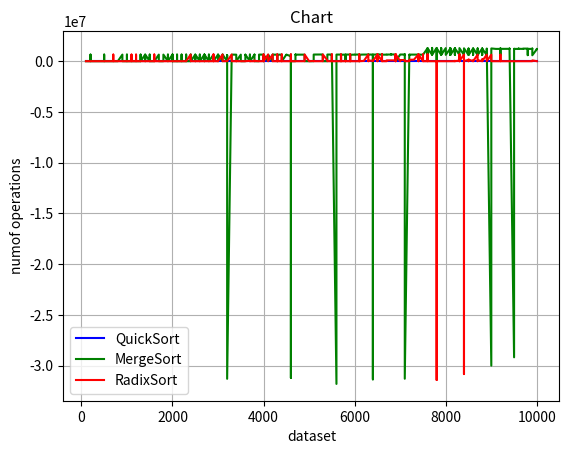

The script that saved this image:
import matplotlib.pyplot as plt

No = "100 100 100 100 100 200 200 200 200 200 300 300 300 300 300 400 400 400 400 400 500 500 500 500 500 600 600 600 600 600 700 700 700 700 700 800 800 800 800 800 900 900 900 900 900 1000 1000 1000 1000 1000 1100 1100 1100 1100 1100 1200 1200 1200 1200 1200 1300 1300 1300 1300 1300 1400 1400 1400 1400 1400 1500 1500 1500 1500 1500 1600 1600 1600 1600 1600 1700 1700 1700 1700 1700 1800 1800 1800 1800 1800 1900 1900 1900 1900 1900 2000 2000 2000 2000 2000 2100 2100 2100 2100 2100 2200 2200 2200 2200 2200 2300 2300 2300 2300 2300 2400 2400 2400 2400 2400 2500 2500 2500 2500 2500 2600 2600 2600 2600 2600 2700 2700 2700 2700 2700 2800 2800 2800 2800 2800 2900 2900 2900 2900 2900 3000 3000 3000 3000 3000 3100 3100 3100 3100 3100 3200 3200 3200 3200 3200 3300 3300 3300 3300 3300 3400 3400 3400 3400 3400 3500 3500 3500 3500 3500 3600 3600 3600 3600 3600 3700 3700 3700 3700 3700 3800 3800 3800 3800 3800 3900 3900 3900 3900 3900 4000 4000 4000 4000 4000 4100 4100 4100 4100 4100 4200 4200 4200 4200 4200 4300 4300 4300 4300 4300 4400 4400 4400 4400 4400 4500 4500 4500 4500 4500 4600 4600 4600 4600 4600 4700 4700 4700 4700 4700 4800 4800 4800 4800 4800 4900 4900 4900 4900 4900 5000 5000 5000 5000 5000 5100 5100 5100 5100 5100 5200 5200 5200 5200 5200 5300 5300 5300 5300 5300 5400 5400 5400 5400 5400 5500 5500 5500 5500 5500 5600 5600 5600 5600 5600 5700 5700 5700 5700 5700 5800 5800 5800 5800 5800 5900 5900 5900 5900 5900 6000 6000 6000 6000 6000 6100 6100 6100 6100 6100 6200 6200 6200 6200 6200 6300 6300 6300 6300 6300 6400 6400 6400 6400 6400 6500 6500 6500 6500 6500 6600 6600 6600 6600 6600 6700 6700 6700 6700 6700 6800 6800 6800 6800 6800 6900 6900 6900 6900 6900 7000 7000 7000 7000 7000 7100 7100 7100 7100 7100 7200 7200 7200 7200 7200 7300 7300 7300 7300 7300 7400 7400 7400 7400 7400 7500 7500 7500 7500 7500 7600 7600 7600 7600 7600 7700 7700 7700 7700 7700 7800 7800 7800 7800 7800 7900 7900 7900 7900 7900 8000 8000 8000 8000 8000 8100 8100 8100 8100 8100 8200 8200 8200 8200 8200 8300 8300 8300 8300 8300 8400 8400 8400 8400 8400 8500 8500 8500 8500 8500 8600 8600 8600 8600 8600 8700 8700 8700 8700 8700 8800 8800 8800 8800 8800 8900 8900 8900 8900 8900 9000 9000 9000 9000 9000 9100 9100 9100 9100 9100 9200 9200 9200 9200 9200 9300 9300 9300 9300 9300 9400 9400 9400 9400 9400 9500 9500 9500 9500 9500 9600 9600 9600 9600 9600 9700 9700 9700 9700 9700 9800 9800 9800 9800 9800 9900 9900 9900 9900 9900 10000 10000 10000 10000 10000 "
qC = "367 466 372 377 501 935 980 1154 1068 1043 1412 1419 1599 1751 1510 2240 2207 2397 3245 2341 3126 3068 4069 2558 2883 4399 3871 3474 3462 3266 4814 4546 4419 4684 5331 5761 5561 5021 5372 5696 5999 5732 7343 6621 7766 8386 6776 6907 6616 7955 7327 8222 8050 8670 8965 9923 10006 8333 8950 7853 9473 12874 10641 8664 9219 11028 11064 10655 11385 11627 10776 10062 10722 14193 11062 11628 12438 13397 11120 15529 13727 12994 14565 13191 12759 12879 13862 16952 14310 16754 16989 15588 14442 13486 13974 17408 15124 14778 15818 16700 20092 16297 17507 16539 16773 19697 17361 18951 18246 17074 21935 20135 16919 16916 20486 18759 20356 19532 21089 19012 20110 22015 22818 20315 20084 20967 22525 24485 18982 25500 24237 20944 20768 24447 27756 22643 26988 24192 22457 26886 24821 23226 25411 26798 24943 27383 28156 26272 24914 28218 32040 24178 25612 27507 31260 28254 29401 26833 28490 28622 28777 31006 26980 27162 30062 25651 28316 27586 29624 29106 34040 29555 30455 32234 27950 32537 31684 30959 33365 30793 31503 31281 28250 35865 36001 33415 37146 37908 39617 34137 35914 38102 38220 33774 37625 38696 31527 35898 34190 40483 35657 36205 35173 38383 37304 36637 36258 38667 48422 39403 40725 38289 37699 44923 40399 43048 38701 39864 35610 35745 44372 44345 40275 51811 44912 40961 43607 39304 41016 42669 42242 42903 38262 37409 39846 47079 56588 45303 41310 42728 43611 43436 41750 52864 40293 47057 46886 44309 51488 50825 52538 49644 47478 53342 46187 51088 48023 52501 48396 45189 48644 49299 47551 46156 50199 53441 51545 54086 50279 55375 51743 46801 50129 46666 51046 59361 50049 52076 48937 51448 51332 49555 50895 51606 57830 57145 61198 52236 51966 60013 59430 46550 63760 53496 56169 55378 55166 52901 53353 54267 61299 54961 62177 59263 55771 60074 58843 61387 57626 54407 64260 64379 56889 59806 53199 58734 68563 65163 78624 61529 70734 58082 64143 76745 58940 70037 62517 61045 64870 61705 66409 69269 68047 68044 68981 72085 70902 62958 71093 73580 68367 71281 66978 70157 67461 61161 73852 65988 75224 65400 75154 66835 68049 62631 75488 62304 73730 69898 70387 79479 74710 62867 69931 79530 72039 73288 70967 76350 74900 69534 74937 65129 77828 69280 77008 75672 76072 72399 74247 71805 82823 90085 76952 69273 83970 75935 77469 72350 80891 89009 75410 89198 75617 73739 87755 77933 75218 85403 78207 82624 84304 84106 74514 74061 77523 85455 78843 80286 84392 80890 88384 84089 87813 86390 83982 85676 84903 81732 80517 80704 89034 87397 84540 83637 88153 80714 96784 87760 87268 88183 90999 86465 88617 96900 91729 92150 82855 81339 92054 80062 94870 83145 84989 105726 94944 93077 101004 102827 82655 88565 90181 85062 105016 93469 95282 89978 91487 98879 101001 95679 90941 88250 107283 89243 87165 104008 90453 109047 109272 101821 92842 103388 96015 93852 87815 94714 102052 96601 117167 100888 99296 101312 96902 101177 91668 114860 92683 108760 91640 97778 90361 119349 96042 95680 96966 100522 100924 104252 93039 105989 "
qS = "195 190 191 200 197 433 432 418 424 436 697 711 696 685 704 949 971 956 910 942 1241 1245 1213 1249 1242 1507 1518 1505 1506 1509 1782 1775 1812 1792 1800 2071 2091 2069 2103 2104 2409 2399 2345 2335 2343 2625 2694 2703 2700 2700 3010 3001 2990 2989 2933 3281 3279 3340 3249 3372 3606 3508 3530 3652 3655 3915 3910 3939 3874 3903 4254 4300 4197 4141 4232 4554 4530 4484 4586 4496 4843 4859 4798 4908 4851 5235 5169 5139 5197 5088 5418 5522 5573 5615 5555 5715 5892 5903 5878 5812 6090 6190 6222 6146 6176 6418 6512 6408 6470 6504 6700 6691 6937 6852 6705 7193 7093 7221 7059 7231 7442 7400 7357 7523 7502 7839 7809 7774 7952 7711 8074 8245 8175 8236 7963 8585 8408 8491 8493 8443 8784 8902 8826 8754 8848 9075 9051 9209 9199 9031 9365 9564 9497 9416 9334 9828 9744 9907 9947 9836 10192 10191 10209 10252 10036 10711 10584 10603 10585 10510 10712 10899 10896 10898 10853 11074 11151 11228 11075 11278 11583 11535 11771 11547 11474 11940 11921 11769 11810 11810 12278 12075 12167 12284 12264 12614 12827 12626 12597 12508 13087 13001 13072 13006 12866 13372 13311 13274 13076 13245 13399 13637 13706 13563 13633 13880 14001 14023 14215 14174 14262 14241 14358 14038 14102 14829 14610 14837 14732 14731 14981 15076 15249 15193 15052 15396 15135 15219 15512 15366 15721 15821 15913 15635 15953 16053 15990 16257 16027 15933 16282 16422 16327 16400 16513 16695 16708 16862 16792 16967 17261 17149 17455 17355 17158 17353 17478 17443 17536 17229 17864 18071 17996 18190 17934 18148 18319 18302 18322 18110 18684 18715 18717 18671 18554 18978 18770 18990 19129 18773 19176 19750 19220 19384 19330 19838 19766 19937 19944 19759 19886 20129 19936 19938 20112 20248 20399 20465 20462 20576 20834 20779 20955 20790 21071 21235 21060 20977 20721 21073 21426 21766 21470 21033 21573 21479 21969 21842 21821 21897 22265 22143 22086 22170 22146 22311 22414 22714 22434 22477 23118 23096 23013 22802 23194 23574 23090 23414 23135 23248 23528 23644 23823 24086 23412 24346 23982 24101 24012 23907 24322 24621 24506 24114 24351 24733 24839 24736 24705 24915 25137 25614 24937 25324 25219 25380 25419 25689 25561 25547 25669 25413 26037 26118 25668 26406 26266 26471 25993 25729 26539 26287 26761 26822 26296 27047 27254 26659 27177 26874 27286 27101 27806 27831 27524 27654 27872 27842 27547 27748 28017 28208 27947 27977 28047 28348 28509 28529 28476 28569 29037 28578 29103 28989 28939 29442 28862 29166 29332 29023 29324 29755 29583 29216 29426 29892 30140 30207 29830 30310 30049 30706 30555 29796 29983 30525 30519 30244 30992 30660 31112 31300 30660 31317 31012 31452 31442 31338 31161 31486 32115 32073 31633 32130 32140 32106 32397 32056 32086 32040 32670 32509 32813 32744 33121 33144 32887 33062 32452 33005 33462 33386 33286 33375 33680 33218 34059 33550 33992 33619 34446 33472 34251 34343 34171 34801 34762 34296 34886 34422 "
qT = "376789 56698 39636 39543 75386 40587 18938 16861 17252 29746 39985 31433 40011 31357 25674 34210 46910 51922 61189 57115 76315 74499 72361 72853 67825 79381 87477 83172 91299 83504 97022 100129 100646 98722 97281 110368 109583 100699 82728 83539 94220 90807 97240 94465 101269 106787 105872 103810 103769 109835 115821 117598 117754 114850 117904 126706 120860 126867 131241 127724 134646 139609 195427 136608 134556 104487 105157 103355 101586 102280 113657 113809 111180 115646 111161 121686 122961 125428 120353 132662 129386 127113 127911 128664 127636 163681 136797 137552 135025 133620 143533 154726 145615 145809 143458 151043 152384 151988 215823 209220 235405 229536 232276 225811 219073 239170 227704 216347 245629 246256 232266 226776 235479 233257 227985 241683 273542 246779 238740 243082 191139 190361 193291 195617 191652 201111 198225 204126 201250 200791 208625 213287 207642 215760 209062 256195 229789 221949 217768 223285 226799 227408 228296 227079 226751 231124 235623 234045 232352 235262 246086 242472 245377 239382 242791 258344 250649 255367 254164 253728 260700 261029 259873 262901 258114 271564 270570 267876 310478 273900 285410 277474 285056 278340 273689 286731 281829 282159 284044 293397 293184 292418 295694 299902 290955 305204 319637 300101 305079 299149 311516 306529 309952 317986 317588 321060 323981 323197 324934 324300 331933 331607 334134 331760 326488 337513 336587 336953 348143 346135 341796 343592 354310 467906 341135 461731 364762 366815 373006 399453 369735 375608 359092 365040 368163 375495 370976 372425 373422 371582 379220 388018 385803 381795 377455 393890 395721 382159 395767 387095 405876 405546 403537 412686 423705 415076 412471 428430 414299 473482 434096 424351 420457 423614 426055 430141 444743 441203 436093 436877 445229 444630 446335 446780 445692 455795 528984 458075 459401 455798 459366 456220 628574 621965 490817 468817 463825 458367 590547 616445 658271 647453 699676 691051 753957 627364 662005 479105 479668 477946 479349 492764 493616 486049 483606 499270 493050 502319 509330 500477 518041 505762 505583 502277 504821 506673 512285 514883 544544 512645 535774 543196 522838 539570 537774 545438 533977 569117 579533 530197 573742 555628 546698 585265 541415 587886 676675 675094 761501 773905 774936 775413 597455 569163 561307 600971 577214 602818 589988 570825 608499 615595 581827 588701 622554 581865 621460 621917 583971 613765 642592 592875 601966 750922 612570 608025 599232 640454 742112 604637 610178 649816 617757 610882 614786 696557 627877 624666 622394 661866 787858 671514 625675 655834 707856 805175 635282 636335 638477 690473 684979 651580 660078 652018 653211 664976 660008 890425 662834 677079 668835 684854 676781 887695 664493 690586 688928 721578 703563 683725 678750 679744 689427 691430 681358 691556 697787 708332 752334 700681 725102 710558 706435 701345 707081 710470 717838 705814 997602 903792 755341 714684 749204 725334 724560 757074 741908 976162 931544 791113 755373 745012 743578 735685 742881 791173 749971 749480 736727 750804 756962 775934 757304 783262 928554 825025 823192 800204 765326 759653 793725 1088996 828313 842964 775612 784115 779993 800041 802147 831833 870180 889627 812797 803765 860539 861345 849275 818124 828718 808016 846912 846459 827628 995022 833013 841198 831132 835042 822288 828620 838191 839949 838609 843527 834749 892840 851367 865316 855157 876522 850121 936459 1160961 1086715 841674 953457 861311 928229 873732 948741 "
qM = "0 0 0 0 0 0 0 0 0 0 0 0 0 0 0 0 0 0 0 0 0 0 0 0 0 0 0 0 0 0 0 0 0 0 0 0 0 0 0 0 0 0 0 0 0 0 0 0 0 0 0 0 0 0 0 0 0 0 0 0 0 0 0 0 0 0 0 0 0 0 0 0 0 0 0 0 0 0 0 0 0 0 0 0 0 0 0 0 0 0 0 0 0 0 0 0 0 0 0 0 0 0 0 0 0 0 0 0 0 0 0 0 0 0 0 0 0 0 0 0 0 0 0 0 0 0 0 0 0 0 0 0 0 0 0 0 0 0 0 0 0 0 0 0 0 0 0 0 0 0 0 0 0 0 0 0 0 0 0 0 0 0 0 0 0 0 0 0 0 0 0 0 0 0 0 0 0 0 0 0 0 0 0 0 0 0 0 0 0 0 0 0 0 0 0 0 0 0 0 0 0 0 0 0 0 0 0 0 0 0 0 0 0 0 0 0 0 0 0 0 0 0 0 0 0 0 0 0 0 0 0 0 0 0 0 0 0 0 0 0 0 0 0 0 0 0 0 0 0 0 0 0 0 0 0 0 0 0 0 0 0 0 0 0 0 0 0 0 0 0 0 0 0 0 0 0 0 0 0 0 0 0 0 0 0 0 0 0 0 0 0 0 0 0 0 0 0 0 0 0 0 0 0 0 0 0 0 0 0 0 0 0 0 0 0 0 0 0 0 0 0 0 0 0 0 0 0 0 0 0 0 0 0 0 0 0 0 0 0 0 0 0 0 0 0 0 0 0 0 0 0 0 0 0 0 0 0 0 0 0 0 0 0 0 0 0 0 0 0 0 0 0 0 0 0 0 0 0 0 0 0 0 0 0 0 0 0 0 0 0 0 0 0 0 0 0 0 0 0 0 0 0 0 0 0 0 0 0 0 0 0 0 0 0 0 0 0 0 0 0 0 0 0 0 0 0 0 0 0 0 0 0 0 0 0 0 0 0 0 0 0 0 0 0 0 0 0 0 0 0 0 0 0 0 0 0 0 0 0 0 0 0 0 0 0 0 0 0 0 0 0 0 0 0 0 0 0 0 0 0 0 0 0 0 0 0 0 0 0 0 0 0 0 0 0 0 0 0 0 0 "
mC = "254 263 269 266 267 619 624 628 610 615 1015 1019 1015 1010 1010 1475 1439 1446 1437 1469 1914 1927 1897 1890 1920 2367 2317 2323 2319 2323 2796 2788 2802 2802 2800 3270 3294 3290 3274 3267 3751 3768 3808 3811 3786 4283 4357 4329 4293 4301 4733 4755 4744 4781 4762 5266 5208 5253 5222 5245 5751 5749 5770 5802 5787 6295 6272 6290 6319 6301 6894 6888 6885 6876 6867 7378 7386 7323 7376 7287 7914 7874 7923 7888 7916 8488 8391 8468 8509 8456 8980 9008 9016 8986 8985 9663 9636 9604 9589 9648 10142 10191 10185 10123 10207 10655 10654 10590 10663 10634 11168 11171 11254 11201 11178 11679 11685 11756 11731 11640 12212 12249 12285 12301 12298 12849 12940 12848 12837 12813 13336 13381 13403 13351 13372 14029 13966 13933 14061 13942 14572 14490 14612 14476 14607 15115 15168 15132 15116 15187 15862 15760 15797 15822 15850 16396 16365 16363 16354 16370 16936 16922 16830 16873 16857 17499 17432 17552 17371 17422 18159 18077 18077 18115 18034 18685 18734 18756 18725 18717 19353 19392 19296 19274 19254 19948 19898 19917 19974 19972 20549 20517 20654 20599 20652 21260 21295 21266 21266 21191 22055 21938 21959 21948 21963 22576 22364 22419 22368 22445 22912 22950 23028 22959 22961 23573 23578 23567 23543 23538 24005 24033 24184 24083 24166 24772 24782 24686 24706 24744 25217 25220 25150 25215 25157 25786 25804 25760 25862 25889 26447 26418 26458 26495 26425 27036 26978 27089 27031 27113 27756 27799 27751 27699 27751 28348 28274 28297 28301 28306 28863 28840 28868 28969 28928 29460 29480 29426 29421 29529 30167 30134 30161 30062 30144 30755 30815 30704 30705 30745 31398 31334 31404 31439 31414 31982 32093 32016 31967 31993 32674 32730 32709 32671 32795 33292 33421 33406 33389 33314 34118 34197 34110 34150 33999 34751 34658 34717 34719 34795 35206 35296 35196 35273 35250 35883 35936 35823 35938 35897 36379 36478 36519 36460 36547 37137 37063 37087 37209 37164 37642 37772 37773 37796 37743 38303 38458 38323 38321 38309 39011 38988 39056 39094 39145 39707 39674 39657 39657 39633 40364 40344 40516 40390 40353 41121 41045 41091 41037 41052 41687 41678 41656 41689 41631 42254 42282 42379 42238 42247 43004 42824 42991 43000 43112 43648 43577 43739 43730 43562 44450 44344 44519 44308 44492 45003 45077 45012 45144 45063 45760 45725 45800 45694 45777 46545 46549 46518 46432 46472 47259 47331 47249 47276 47352 48165 47982 48058 48045 48071 48498 48582 48659 48442 48552 49069 49127 49223 49051 49106 49684 49751 49786 49576 49698 50153 50258 50148 50127 50332 50820 50818 50804 50950 50853 51366 51477 51363 51419 51347 51922 51908 52029 51990 51951 52689 52604 52608 52533 52551 53371 53285 53305 53316 53316 54085 54048 54025 54085 53958 54629 54579 54572 54535 54603 55133 55222 55245 55158 55130 55877 55895 55784 55745 55747 56568 56469 56473 56471 56504 57039 57255 57142 57246 57095 57816 57789 57746 57736 57702 58432 58407 58475 58312 58483 59113 59065 59164 59101 59026 "
mS = "542 544 542 550 539 1283 1284 1279 1293 1294 2112 2101 2117 2109 2088 2955 2976 2969 2982 2965 3857 3857 3834 3851 3865 4796 4801 4793 4786 4775 5754 5744 5750 5754 5753 6719 6711 6736 6721 6734 7726 7686 7711 7708 7710 8666 8717 8666 8701 8698 9747 9707 9728 9757 9726 10781 10748 10801 10772 10780 11845 11805 11843 11867 11813 12925 12868 12901 12919 12917 14024 13985 13981 13965 13964 15053 15016 15055 15065 15011 16142 16143 16129 16100 16162 17168 17163 17213 17215 17185 18293 18348 18315 18275 18297 19417 19416 19443 19375 19455 20488 20543 20527 20508 20559 21637 21692 21675 21691 21654 22782 22872 22871 22824 22820 23974 23977 23998 24032 23981 25115 25126 25109 25113 25091 26315 26265 26211 26247 26259 27387 27544 27459 27409 27452 28570 28593 28530 28625 28576 29870 29735 29762 29733 29714 30882 30893 30881 30912 30942 32134 32115 32123 32115 32109 33223 33333 33243 33297 33259 34450 34491 34457 34449 34522 35635 35661 35631 35659 35644 36892 36914 36802 36818 36820 38071 37975 38078 38086 37979 39228 39233 39248 39217 39198 40422 40424 40411 40483 40467 41645 41612 41595 41670 41656 42810 42860 42894 42799 42825 44046 44059 43979 44053 44045 45291 45251 45255 45186 45288 46497 46515 46576 46523 46541 47786 47819 47761 47755 47726 48987 49035 49006 49051 48982 50176 50269 50173 50305 50234 51392 51479 51524 51512 51445 52681 52794 52749 52747 52674 53980 53963 53925 54034 53963 55242 55226 55197 55211 55208 56404 56520 56496 56510 56434 57759 57744 57774 57774 57669 58951 59051 59045 59049 59018 60282 60243 60300 60271 60167 61546 61575 61587 61467 61464 62728 62754 62703 62769 62845 64071 64020 64056 64036 64049 65220 65309 65345 65345 65275 66626 66492 66556 66500 66593 67764 67836 67854 67789 67902 69101 69111 69086 69104 69101 70380 70414 70406 70411 70425 71698 71626 71705 71657 71688 72916 72997 72948 72998 72921 74264 74272 74213 74190 74334 75450 75550 75541 75568 75595 76838 76772 76850 76832 76842 78022 78135 78222 78095 78143 79480 79358 79390 79375 79458 80653 80643 80727 80716 80665 81957 82039 82015 82077 82000 83256 83245 83297 83216 83263 84476 84620 84468 84499 84591 85871 85892 85887 85850 85897 87164 87056 87158 87164 87153 88412 88382 88440 88512 88411 89829 89798 89862 89727 89831 91034 91094 91051 91025 91143 92359 92368 92349 92400 92331 93653 93731 93681 93620 93681 94979 94982 94876 94912 94955 96385 96233 96233 96214 96276 97636 97557 97656 97576 97662 98977 98875 98969 98947 98979 100255 100237 100368 100224 100250 101658 101543 101609 101681 101568 102985 102903 102874 102986 102877 104210 104346 104241 104290 104206 105618 105677 105596 105732 105606 106911 106868 106930 106898 107036 108470 108357 108322 108402 108463 109710 109661 109628 109686 109542 111058 110986 110909 111023 110997 112404 112347 112319 112377 112378 113809 113715 113782 113706 113686 115010 115027 115003 115050 114943 116390 116409 116300 116465 116494 117768 117839 117831 117778 117760 119158 119092 119165 118996 119204 120362 120426 120504 120460 120447 "
mT = "383031 138214 128432 93880 75807 52888 37980 30045 30283 49300 81249 46964 75029 65897 44775 64125 91456 81717 104908 102547 132802 230037 115235 128224 131019 153291 242868 155705 158362 150530 173523 181093 199489 179262 175002 209897 201397 180919 222037 227292 237182 240066 242415 255728 238645 302142 268692 264514 270395 268056 300740 302285 301411 294904 723724 329196 298996 336320 204105 204977 216687 215907 217709 225051 215642 162551 164165 158067 163200 163317 177223 172883 176279 193980 167151 193285 189570 193772 197817 190636 204375 206882 200971 203224 200283 262223 218694 217621 250948 216086 229076 226426 223320 240654 224852 257248 240419 299604 339687 650275 387819 356894 348024 368192 329680 373952 368248 348881 367803 369211 383978 399820 397624 406657 402528 428480 419684 425671 430167 424593 299697 304868 311196 296587 305412 315171 318620 313579 313696 314387 327857 322536 330095 327447 364508 343969 353531 338854 339664 349792 356575 350751 348699 355371 350118 366743 366973 360870 361748 366286 373038 372970 381291 375227 378691 388871 402095 401155 392578 1802346 319823 403585 370229 322289 317555 334350 328064 332879 330077 326124 341491 338401 343284 346202 342147 349153 348453 350173 347088 358147 363000 363677 360715 360336 356533 380161 367475 371158 371586 369978 378100 386704 379139 381642 381928 388846 389769 394140 389105 392970 394896 396626 398672 403933 402370 411462 412687 411925 416901 415054 427131 426670 423884 555708 432404 444210 443696 436144 438798 446037 448229 451096 455933 455405 449601 466376 2461973 456384 458235 457445 470501 474625 490697 473945 476751 480986 485210 484793 479487 483044 487470 494591 492518 524213 500190 501002 506465 506282 492948 611405 508905 514976 514155 516300 515098 531166 528264 526942 533083 533697 543437 545024 561253 539724 536709 549816 567108 562792 563638 564744 571729 562437 795477 788171 687397 2255706 580132 565282 754331 830556 833998 789975 872005 900774 854139 794482 845534 585986 582474 579941 592630 593149 592474 590903 593372 606276 611406 655488 602266 602276 610124 610215 615214 614095 610094 625448 620314 621726 659533 620240 646690 643409 641272 640184 686730 659240 652250 2094752 650490 678800 679827 676283 665801 798767 770194 683227 911023 843316 965745 995891 1014273 987322 773291 681584 686068 744490 768031 756932 731483 694338 719637 740443 701245 716429 708393 713166 762973 740478 714011 807879 743921 723712 730981 939787 3030023 781723 731979 819504 751988 734681 747869 853351 770357 745551 789148 838878 768761 759261 755521 809332 803018 799775 770253 792316 832095 952041 783837 780315 817425 802479 827409 809561 789305 787446 790004 796524 826589 1121586 824050 806951 813145 820009 815624 1151670 812479 822728 825710 923710 824205 825370 835921 828584 857906 827943 850662 841687 840475 857179 868703 843362 857843 853362 864627 859523 867956 876835 868752 873187 1270169 1189387 896228 883999 883188 1018310 888389 914916 914688 1228893 1179468 973137 948594 985407 974248 913968 905450 982053 925072 924260 919415 947332 1021298 927157 961466 949009 944745 2251013 1017690 959707 964052 935033 949009 1129745 1142620 964756 954824 954122 952634 957433 981211 994505 1062616 1021751 968751 967496 985721 1090673 1086567 1044536 1056580 986000 1875499 1021297 993193 1266708 992698 1013168 1009853 1010660 1014097 1033862 1026579 1016213 1024142 1015271 1015484 1043521 1033599 1136038 1027876 1164550 1041629 1105918 1479418 1377598 1039447 1219579 1051443 1201365 1047900 1192521 "
mM = "0 0 0 0 0 0 0 650112 0 0 0 0 0 0 0 0 0 0 0 0 0 0 0 650112 0 0 0 0 0 0 0 0 0 0 0 0 0 0 0 0 650112 0 0 0 0 0 650112 0 0 0 0 0 0 0 0 0 0 0 0 0 0 650456 0 0 0 650136 0 0 0 650136 0 0 0 650136 0 0 0 0 0 0 650136 0 0 650136 0 0 650144 0 0 650160 0 0 650248 0 0 650136 0 0 650192 0 0 0 0 650136 0 0 650136 0 650136 0 0 650272 0 650144 0 0 0 0 650136 0 650144 0 650136 0 650136 0 650176 0 650144 0 650136 0 650472 0 650136 0 650136 0 650480 0 655928 0 0 650136 0 650504 0 650504 0 656128 0 0 650144 0 650136 0 0 595520 0 -31297408 0 0 643176 0 646472 643176 0 643176 0 0 646672 0 0 643184 0 0 643224 0 0 643200 0 650568 644096 0 0 643232 0 650768 643200 0 0 643232 643176 0 650968 645168 0 0 643200 643176 0 0 0 643176 643424 0 0 0 643432 643184 643200 0 0 0 643176 647568 645368 0 0 0 652168 643240 644296 643176 644296 498592 -31206712 644888 0 0 0 654280 645176 645032 644920 644888 645184 645184 644888 645480 645192 645184 0 0 0 0 0 0 0 0 0 655080 655080 655080 655080 655280 655280 655280 655280 655280 660800 655480 0 0 0 0 655680 655680 655680 655680 655880 0 0 0 609584 -31801792 640888 640888 640888 652080 652280 0 0 640904 640888 640896 640888 643784 0 652480 652680 0 640896 640888 640888 641072 652880 652880 652880 652880 653080 0 643936 640896 640888 653280 653280 653280 653280 653280 653480 640896 640888 641080 653480 653680 653680 -31351512 649688 643296 662808 643296 646544 643696 675824 643344 643296 643312 656488 643296 643296 643296 656688 656688 656688 656888 677320 663704 663704 663704 664008 657088 643296 643296 0 643296 643296 657288 657288 657288 657488 678824 664608 664608 -31291136 634272 655880 634272 634272 648664 648864 648864 648864 648864 648864 649064 636112 637968 656480 649064 638016 641768 638016 641768 638016 1276192 634272 672296 641864 1283760 634328 1283944 634328 1307080 634744 1307624 634272 111408 624176 1271648 624120 1271976 624120 1287792 624120 1289256 624144 1264232 624144 624128 1248296 626144 1288768 624128 624128 1248360 624368 1289320 624368 1264656 626192 1266904 624152 624376 1289792 626216 624640 816888 614296 1270616 614360 1245848 614304 1245848 614304 1246048 1229120 614296 614304 1271616 614296 614304 1254968 1228648 614320 1246184 1228656 614312 1246184 1229144 614296 614848 614424 614296 1246384 -29999224 605456 605664 614384 1255840 1211344 1211128 1210832 1210816 1210784 1210920 605400 605392 1256808 1213096 1210992 1210784 1212080 1213104 1213104 1217824 1224872 1220176 1243688 1220176 -29180120 1219664 1210208 595584 1210144 1210344 1239768 1220552 1220552 1220552 1210544 1220264 1239680 1239680 1239680 1240176 595576 1210744 1210744 1210744 1211096 1240832 1221016 1136624 581728 1183448 1213632 1193616 1193616 1193616 "
iC = "2581 2511 2738 2414 2341 9886 9724 9213 10305 10000 22668 22581 23035 23613 22063 39614 39849 39651 38802 39936 61047 63598 64024 63994 59687 90519 91195 90496 91845 90077 116333 118682 121381 121795 127180 158252 157412 161705 153367 158879 199327 208625 202880 200437 196520 256341 252996 252028 247943 248530 313487 295471 293986 296679 285785 353381 354446 359727 346242 373318 434238 424165 412623 419660 420498 494123 481881 498263 487446 483546 564832 561566 553096 544517 564031 630506 627232 652934 641596 652975 717849 734988 705425 724180 720986 794286 815959 786003 818354 808892 892665 899312 911060 924988 905229 994022 991518 1016149 986414 987013 1102424 1119655 1129087 1119063 1104504 1218832 1214567 1179966 1207884 1206384 1328297 1357022 1322966 1302255 1309977 1452869 1444528 1451138 1407957 1431489 1551462 1547904 1567885 1521919 1572360 1690944 1731836 1688584 1708694 1694945 1830294 1821075 1829325 1836240 1830789 1999168 1972027 1970966 1995811 1915432 2086080 2038001 2156694 2115289 2137741 2242397 2201044 2235970 2217100 2249885 2438965 2417493 2370977 2387504 2388713 2585900 2488204 2566680 2551858 2570549 2692159 2727442 2763065 2720843 2742132 2918873 2897427 2888070 2924356 2889234 3002956 3080576 3070205 3077421 3085026 3145866 3226816 3292237 3243510 3244403 3463272 3398815 3491882 3416970 3410952 3587392 3558780 3633574 3680737 3558583 3856764 3840612 3785392 3756627 3783362 4058786 3995525 4042885 3954098 4019593 4227903 4257222 4271087 4179468 4259291 4472884 4333067 4463956 4441982 4415586 4617985 4655637 4671846 4602218 4579386 4869252 4756275 4864141 4813388 4799444 5184247 5099781 4980192 5093259 5129446 5250775 5260678 5340590 5249114 5374460 5562581 5607790 5607838 5515919 5482476 5850710 5707247 5826656 5783557 5676204 6152853 5819312 5999592 6047588 6007797 6271011 6125144 6256442 6272752 6272968 6546328 6497487 6499652 6497465 6517642 6807033 6720614 6813147 6809543 6752209 7142166 6962866 7019736 6994061 6968420 7281389 7209769 7334951 7275159 7302953 7514823 7570170 7607606 7561037 7694071 7898904 7885909 8015920 7889333 7828405 8125228 8155545 8066451 8132181 8122140 8392575 8384511 8387533 8437536 8298328 8791487 8775406 8638431 8661750 8849825 8981340 8942819 9098009 8972222 9127782 9282166 9255637 9267607 9427224 9405143 9584607 9574457 9681774 9743567 9506258 9876725 9984466 9999524 9868450 9889825 10248010 10232867 10128503 10255219 10257336 10517733 10636949 10626462 10489535 10476307 10967533 10803789 10880854 10962027 11015331 11382863 11169128 11107816 11219441 11141072 11524692 11730802 11438801 11629569 11566359 11971352 11724960 12010149 11839219 12027015 12386913 12071001 12051615 12419976 12297496 12594657 12488732 12512444 12610490 12414876 13056739 13000375 13047394 12828788 12924716 13240046 13396622 13511332 13175768 13450172 13585775 13634444 13709602 13658375 13540004 14091743 14173689 13996352 14044846 14149501 14355065 14537127 14363101 14508571 14413336 15110366 14698528 14717804 14694526 14722106 15159229 15228762 15103638 15104677 15202674 15702084 15257087 15625069 15616150 15611137 16016035 15909684 15948011 16032106 15848203 16532289 16432764 16625381 16482073 16560164 16825091 16766181 16532354 16743969 16944688 17157441 17233424 16887717 17155930 17183707 17735489 17591634 17663078 17768308 17759144 18146101 17638290 18162262 18016444 18067902 18347841 18652709 18512976 18623017 18703912 18907884 18748037 19202262 18827529 18996742 19263008 19337408 19375501 19472872 19491671 19711283 19835367 19928695 19942466 19871345 20339133 20232091 20330723 20147717 20412226 20903259 20655702 20949990 20669865 20761382 21420316 21023686 21435209 20994414 21358163 21709751 21610487 21809936 21613002 21631560 21927806 22169902 22137331 22011448 21928524 22541535 22530397 22900904 22567559 22483519 23029274 22966848 22973838 23098960 23028479 23379107 23346957 23306902 23788810 23689738 23955881 23840380 24171110 23983288 23801971 24353605 24965589 24593334 24278246 24508978 24989088 25001810 25040335 24896052 24883399 "
iS = "2581 2511 2738 2414 2341 9886 9724 9213 10305 10000 22668 22581 23035 23613 22063 39614 39849 39651 38802 39936 61047 63598 64024 63994 59687 90519 91195 90496 91845 90077 116333 118682 121381 121795 127180 158252 157412 161705 153367 158879 199327 208625 202880 200437 196520 256341 252996 252028 247943 248530 313487 295471 293986 296679 285785 353381 354446 359727 346242 373318 434238 424165 412623 419660 420498 494123 481881 498263 487446 483546 564832 561566 553096 544517 564031 630506 627232 652934 641596 652975 717849 734988 705425 724180 720986 794286 815959 786003 818354 808892 892665 899312 911060 924988 905229 994022 991518 1016149 986414 987013 1102424 1119655 1129087 1119063 1104504 1218832 1214567 1179966 1207884 1206384 1328297 1357022 1322966 1302255 1309977 1452869 1444528 1451138 1407957 1431489 1551462 1547904 1567885 1521919 1572360 1690944 1731836 1688584 1708694 1694945 1830294 1821075 1829325 1836240 1830789 1999168 1972027 1970966 1995811 1915432 2086080 2038001 2156694 2115289 2137741 2242397 2201044 2235970 2217100 2249885 2438965 2417493 2370977 2387504 2388713 2585900 2488204 2566680 2551858 2570549 2692159 2727442 2763065 2720843 2742132 2918873 2897427 2888070 2924356 2889234 3002956 3080576 3070205 3077421 3085026 3145866 3226816 3292237 3243510 3244403 3463272 3398815 3491882 3416970 3410952 3587392 3558780 3633574 3680737 3558583 3856764 3840612 3785392 3756627 3783362 4058786 3995525 4042885 3954098 4019593 4227903 4257222 4271087 4179468 4259291 4472884 4333067 4463956 4441982 4415586 4617985 4655637 4671846 4602218 4579386 4869252 4756275 4864141 4813388 4799444 5184247 5099781 4980192 5093259 5129446 5250775 5260678 5340590 5249114 5374460 5562581 5607790 5607838 5515919 5482476 5850710 5707247 5826656 5783557 5676204 6152853 5819312 5999592 6047588 6007797 6271011 6125144 6256442 6272752 6272968 6546328 6497487 6499652 6497465 6517642 6807033 6720614 6813147 6809543 6752209 7142166 6962866 7019736 6994061 6968420 7281389 7209769 7334951 7275159 7302953 7514823 7570170 7607606 7561037 7694071 7898904 7885909 8015920 7889333 7828405 8125228 8155545 8066451 8132181 8122140 8392575 8384511 8387533 8437536 8298328 8791487 8775406 8638431 8661750 8849825 8981340 8942819 9098009 8972222 9127782 9282166 9255637 9267607 9427224 9405143 9584607 9574457 9681774 9743567 9506258 9876725 9984466 9999524 9868450 9889825 10248010 10232867 10128503 10255219 10257336 10517733 10636949 10626462 10489535 10476307 10967533 10803789 10880854 10962027 11015331 11382863 11169128 11107816 11219441 11141072 11524692 11730802 11438801 11629569 11566359 11971352 11724960 12010149 11839219 12027015 12386913 12071001 12051615 12419976 12297496 12594657 12488732 12512444 12610490 12414876 13056739 13000375 13047394 12828788 12924716 13240046 13396622 13511332 13175768 13450172 13585775 13634444 13709602 13658375 13540004 14091743 14173689 13996352 14044846 14149501 14355065 14537127 14363101 14508571 14413336 15110366 14698528 14717804 14694526 14722106 15159229 15228762 15103638 15104677 15202674 15702084 15257087 15625069 15616150 15611137 16016035 15909684 15948011 16032106 15848203 16532289 16432764 16625381 16482073 16560164 16825091 16766181 16532354 16743969 16944688 17157441 17233424 16887717 17155930 17183707 17735489 17591634 17663078 17768308 17759144 18146101 17638290 18162262 18016444 18067902 18347841 18652709 18512976 18623017 18703912 18907884 18748037 19202262 18827529 18996742 19263008 19337408 19375501 19472872 19491671 19711283 19835367 19928695 19942466 19871345 20339133 20232091 20330723 20147717 20412226 20903259 20655702 20949990 20669865 20761382 21420316 21023686 21435209 20994414 21358163 21709751 21610487 21809936 21613002 21631560 21927806 22169902 22137331 22011448 21928524 22541535 22530397 22900904 22567559 22483519 23029274 22966848 22973838 23098960 23028479 23379107 23346957 23306902 23788810 23689738 23955881 23840380 24171110 23983288 23801971 24353605 24965589 24593334 24278246 24508978 24989088 25001810 25040335 24896052 24883399 "
iT = "537066 149970 171017 132180 121518 542987 524621 320927 359884 404107 153429 117010 152502 127134 92698 162829 173695 202933 303532 208714 283295 269558 160848 267804 253508 311175 358173 318252 317152 324012 366121 364201 377675 388404 390580 568295 467678 441336 503805 462308 550766 560973 509985 491257 496280 621803 609298 616206 634542 577517 749049 938019 731276 719985 679925 851384 822390 877950 792924 897281 1026020 1018827 1016063 954711 987720 1115787 673343 701795 681387 674693 837954 799242 773776 762718 794306 890052 896061 928646 940012 919697 1016468 1027222 997696 1016344 1010637 1142723 1141166 1123249 1153724 1141259 1264057 1264064 1280812 1292095 1263802 1415341 1398816 1538711 2021407 2180780 2281160 2372674 2444402 2401936 2264641 2686716 2607450 2446971 2421803 2607690 2710193 3079648 2997692 2953191 2972108 3647377 3286425 3259390 3170706 3251359 2938272 2155650 2183066 2124267 2205469 2354813 2426234 2354297 2382429 2368822 2552367 2535785 2547202 2582247 3396398 2873782 2948855 2815298 2784164 2675046 2908587 2847168 3005661 2947186 2979023 3124464 3066108 3116348 3088654 3142658 3396720 3372922 3303388 3349074 3328551 3603676 3526087 3577252 3550634 3588226 3755370 3804149 3848334 3795112 3818181 4063100 4033778 4032654 4070209 4026720 4213934 4287205 4349655 4371543 4296676 4389673 4503709 4581873 4516665 4549877 4838548 4736062 4862315 4753647 4756900 4997754 5058944 5068816 5234433 4955695 5387492 5346993 5267997 5276059 5413562 5669193 5569526 5627123 5506679 5680360 5885020 5923066 5994027 5820964 5933809 6241036 6029626 6214707 6202828 6168189 6478086 6484202 6548189 6466540 6453440 6812228 6677182 6819155 6792890 6777546 8868753 7161486 7149492 7161410 7181727 7321453 7339207 7441399 7348005 7657663 7852073 7826407 7922537 7879038 7727709 8141917 8036235 8184153 8084701 7936965 8717040 8147690 8383057 8591089 8612583 9056320 8768992 8942714 9196709 8944381 9464458 9337800 9315042 9421123 9357429 9750616 9723164 9822120 9818693 9662651 10231356 9936339 10098334 10023062 10036179 10435375 11236387 11042128 10406194 10522730 10820099 10883978 15133831 16131035 15126614 12432380 11149393 11319297 13471089 16325255 15938347 17402212 15890120 9953443 10175788 9138698 8901224 8587808 6728182 6137913 6288244 6389422 6175401 6649507 6333302 6455371 6630467 6679446 6421766 6690855 6828742 6597769 6786289 6710260 6736179 6822580 6847713 6884712 7155858 7103317 7471195 7604321 7239002 7618346 7553287 7603029 7723502 7859042 7499761 9540760 7947065 7773406 8198847 8879099 7992281 9636120 9341132 8554993 11704970 12260368 12591379 12704951 11218725 8347847 8576710 8492051 8830687 8693514 8395577 8779487 9182404 8863210 8864315 9031703 8718771 9144023 10384599 8705648 9538340 9345110 9203266 9267436 9758667 10197241 9431203 9861318 10082780 10203502 9242887 9567803 10602483 9996230 9865210 10181461 10615380 10361860 10318937 10372426 10628441 10625172 10499693 10461916 11109197 10852653 10514325 10493282 11269050 10721418 12255169 12221189 13458288 10811087 11078981 10480863 10488268 11142018 10988529 13326692 13469197 10872974 11566950 12366448 11995971 13885930 14906246 13533412 11671711 11546777 12000262 11581272 11795788 11728198 11811784 11709883 11763355 12074116 12391536 12354598 12383689 13870921 12335958 12627670 12010236 12293257 12355372 12864568 12506338 12647950 18846646 19956698 17210801 13093079 12989093 14753349 13916990 15819139 14633614 18179803 19679147 15656442 14332986 14392245 14702307 14501717 14412057 14410477 14530782 14885109 14669968 14896157 14747494 14842434 14896910 15247137 15202051 15427147 15339762 15884312 16660680 15782672 16421162 15188150 16986142 18421099 15939962 16445675 16051533 15948752 15459041 16149658 16152034 16033521 16420627 16605274 16589446 16309966 16723643 17328832 16701593 16600041 31579955 31718218 31909142 31747463 32837436 32795996 32261915 32287732 33436607 32109282 32595260 32558192 32667602 33210360 33104624 33743741 33333981 34937783 37535762 36931950 37364120 38655370 40376872 48901702 38474043 38960326 38504209 39190413 37707888 40810468 "
iM = "0 0 0 0 0 0 0 0 0 0 0 0 0 0 0 0 0 0 0 0 0 0 0 0 0 0 0 0 0 0 0 0 0 0 0 0 0 0 0 0 0 0 0 0 0 0 0 0 0 0 0 0 0 0 0 0 0 0 0 0 0 0 0 0 0 0 0 0 0 0 0 0 0 0 0 0 0 0 0 0 0 0 0 0 0 0 0 0 0 0 0 0 0 0 0 0 0 0 0 0 0 0 0 0 0 0 0 0 0 0 0 0 0 0 0 0 0 0 0 0 0 0 0 0 0 0 0 0 0 0 0 0 0 0 0 0 0 0 0 0 0 0 0 0 0 0 0 0 0 0 0 0 0 0 0 0 0 0 0 0 0 0 0 0 0 0 0 0 0 0 0 0 0 0 0 0 0 0 0 0 0 0 0 0 0 0 0 0 0 0 0 0 0 0 0 0 0 0 0 0 0 0 0 0 0 0 0 0 0 0 0 0 0 643152 0 0 0 0 0 0 0 0 0 0 0 0 0 0 0 0 0 0 0 0 0 0 0 0 0 0 0 0 0 0 0 0 0 0 0 0 0 0 0 0 0 0 0 0 0 0 0 0 0 0 0 0 0 0 0 0 0 0 0 0 0 0 0 0 0 0 0 0 0 0 0 0 0 0 0 0 0 0 0 0 0 0 0 0 0 0 0 0 0 0 0 0 0 0 0 0 0 0 0 0 0 0 0 0 0 0 0 0 0 0 0 0 0 0 0 0 0 0 0 0 0 0 0 0 0 0 0 0 0 0 0 0 0 0 0 0 0 0 0 0 0 0 0 0 0 0 0 0 0 0 0 0 0 0 0 0 0 0 0 0 0 0 0 0 0 0 0 0 0 0 0 0 0 0 0 0 0 0 0 0 0 0 0 0 0 0 0 0 0 0 0 0 0 0 0 0 0 0 0 0 0 0 0 0 0 0 0 0 0 0 0 0 0 0 0 0 0 0 0 0 0 0 0 0 0 0 0 0 0 0 0 0 0 0 0 0 0 0 0 0 0 0 0 0 0 0 0 0 0 0 0 0 0 0 0 0 0 0 0 0 0 0 0 0 0 0 0 0 0 0 0 0 0 0 0 0 0 0 0 0 0 0 0 0 0 0 "
rC = "0 0 0 0 0 0 0 0 0 0 0 0 0 0 0 0 0 0 0 0 0 0 0 0 0 0 0 0 0 0 0 0 0 0 0 0 0 0 0 0 0 0 0 0 0 0 0 0 0 0 0 0 0 0 0 0 0 0 0 0 0 0 0 0 0 0 0 0 0 0 0 0 0 0 0 0 0 0 0 0 0 0 0 0 0 0 0 0 0 0 0 0 0 0 0 0 0 0 0 0 0 0 0 0 0 0 0 0 0 0 0 0 0 0 0 0 0 0 0 0 0 0 0 0 0 0 0 0 0 0 0 0 0 0 0 0 0 0 0 0 0 0 0 0 0 0 0 0 0 0 0 0 0 0 0 0 0 0 0 0 0 0 0 0 0 0 0 0 0 0 0 0 0 0 0 0 0 0 0 0 0 0 0 0 0 0 0 0 0 0 0 0 0 0 0 0 0 0 0 0 0 0 0 0 0 0 0 0 0 0 0 0 0 0 0 0 0 0 0 0 0 0 0 0 0 0 0 0 0 0 0 0 0 0 0 0 0 0 0 0 0 0 0 0 0 0 0 0 0 0 0 0 0 0 0 0 0 0 0 0 0 0 0 0 0 0 0 0 0 0 0 0 0 0 0 0 0 0 0 0 0 0 0 0 0 0 0 0 0 0 0 0 0 0 0 0 0 0 0 0 0 0 0 0 0 0 0 0 0 0 0 0 0 0 0 0 0 0 0 0 0 0 0 0 0 0 0 0 0 0 0 0 0 0 0 0 0 0 0 0 0 0 0 0 0 0 0 0 0 0 0 0 0 0 0 0 0 0 0 0 0 0 0 0 0 0 0 0 0 0 0 0 0 0 0 0 0 0 0 0 0 0 0 0 0 0 0 0 0 0 0 0 0 0 0 0 0 0 0 0 0 0 0 0 0 0 0 0 0 0 0 0 0 0 0 0 0 0 0 0 0 0 0 0 0 0 0 0 0 0 0 0 0 0 0 0 0 0 0 0 0 0 0 0 0 0 0 0 0 0 0 0 0 0 0 0 0 0 0 0 0 0 0 0 0 0 0 0 0 0 0 0 0 0 0 0 0 0 0 0 0 0 0 0 0 0 0 0 0 0 0 0 0 0 0 0 0 0 0 0 "
rS = "400 400 400 400 400 800 800 800 800 800 1200 1200 1200 1200 1200 1600 1600 1600 1600 1600 2000 2000 2000 2000 2000 2400 2400 2400 2400 2400 2800 2800 2800 2800 2800 3200 3200 3200 3200 3200 3600 3600 3600 3600 3600 4000 4000 4000 4000 4000 4400 4400 4400 4400 4400 4800 4800 4800 4800 4800 5200 5200 5200 5200 5200 5600 5600 5600 5600 5600 6000 6000 6000 6000 6000 6400 6400 6400 6400 6400 6800 6800 6800 6800 6800 7200 7200 7200 7200 7200 7600 7600 7600 7600 7600 8000 8000 8000 8000 8000 8400 8400 8400 8400 8400 8800 8800 8800 8800 8800 9200 9200 9200 9200 9200 9600 9600 9600 9600 9600 12500 12500 12500 12500 12500 13000 13000 13000 13000 13000 13500 13500 13500 13500 13500 14000 14000 14000 14000 14000 14500 14500 14500 14500 14500 12000 12000 12000 12000 12000 12400 12400 12400 12400 12400 12800 12800 12800 12800 12800 13200 13200 13200 13200 13200 13600 13600 13600 13600 13600 14000 14000 14000 14000 14000 14400 14400 14400 14400 14400 14800 14800 14800 14800 14800 15200 15200 15200 15200 15200 15600 15600 15600 15600 15600 16000 16000 16000 16000 16000 20500 20500 20500 20500 20500 21000 21000 21000 21000 21000 21500 21500 21500 21500 21500 22000 22000 22000 22000 22000 22500 22500 22500 22500 22500 23000 23000 23000 23000 23000 23500 23500 23500 23500 23500 24000 24000 24000 24000 24000 24500 24500 24500 24500 24500 25000 25000 25000 25000 25000 25500 25500 25500 25500 25500 26000 26000 26000 26000 26000 26500 26500 26500 26500 26500 27000 27000 27000 27000 27000 27500 27500 27500 27500 27500 28000 28000 28000 28000 28000 28500 28500 28500 28500 28500 29000 29000 29000 29000 29000 29500 29500 29500 29500 29500 30000 30000 30000 30000 30000 30500 30500 30500 30500 30500 31000 31000 31000 31000 31000 31500 31500 31500 31500 31500 32000 32000 32000 32000 32000 32500 32500 32500 32500 32500 33000 33000 33000 33000 33000 33500 33500 33500 33500 33500 34000 34000 34000 34000 34000 34500 34500 34500 34500 34500 35000 35000 35000 35000 35000 35500 35500 35500 35500 35500 36000 36000 36000 36000 36000 36500 36500 36500 36500 36500 37000 37000 37000 37000 37000 37500 37500 37500 37500 37500 38000 38000 38000 38000 38000 38500 38500 38500 38500 38500 39000 39000 39000 39000 39000 39500 39500 39500 39500 39500 40000 40000 40000 40000 40000 40500 40500 40500 40500 40500 41000 41000 41000 41000 41000 41500 41500 41500 41500 41500 42000 42000 42000 42000 42000 42500 42500 42500 42500 42500 43000 43000 43000 43000 43000 43500 43500 43500 43500 43500 44000 44000 44000 44000 44000 44500 44500 44500 44500 44500 45000 45000 45000 45000 45000 45500 45500 45500 45500 45500 46000 46000 46000 46000 46000 46500 46500 46500 46500 46500 47000 47000 47000 47000 47000 47500 47500 47500 47500 47500 48000 48000 48000 48000 48000 48500 48500 48500 48500 48500 49000 49000 49000 49000 49000 49500 49500 49500 49500 49500 50000 50000 50000 50000 50000 "
rT = "637373 79603 81435 74474 75570 143651 88243 86987 85676 126235 134852 176713 182474 136246 127107 409118 189537 262046 265766 261786 342316 556200 286598 292456 290924 2644440 118412 119804 121802 122922 132567 577514 133093 136049 134705 168671 153698 153276 169931 160427 173669 184297 177813 163750 164643 189250 203701 184352 198190 186619 606408 204201 197439 203167 200548 269896 244886 311259 275716 291207 345649 360676 296019 175201 162432 107870 103697 104903 103964 103338 122314 117483 112304 111826 117472 123575 141801 122468 124575 122479 129087 138025 133114 164923 136178 174091 141559 137819 136759 136349 147670 143028 143918 151885 152160 153791 160824 161377 234257 234000 274846 242102 250186 238693 271438 266526 265456 255204 269899 262192 310182 309841 308111 308924 306884 327328 328876 325006 321297 322230 230986 227173 227959 232335 229099 241269 239530 236869 240592 237499 251460 250667 247713 255148 288352 320555 288040 260825 255365 259203 271330 277255 268440 265966 268798 220895 224199 222860 224582 223920 229109 227959 228673 224505 230290 234939 241163 236008 235011 223913 231773 244468 229332 228623 226940 236406 237661 235068 321716 243079 244337 242827 245730 254182 247190 243762 247271 245917 245979 247846 253809 256566 251242 254072 252992 306416 269300 261199 264164 259015 270226 269459 267444 275903 278768 289962 276720 279919 280688 277394 348740 348026 347899 361521 352353 396881 356338 356536 359239 373462 365046 367292 379808 396037 383203 378922 379938 383583 378023 403722 387585 405482 388209 397709 388419 393894 395823 398867 398900 397316 425720 404630 403064 407983 409949 425720 414117 414421 414283 412638 423869 420551 427937 427537 438497 450897 446134 446206 450772 434164 453714 460892 457751 466266 457622 468062 527865 460764 465961 463087 478541 474762 473708 468022 475821 486000 834206 476247 480012 485826 507658 476532 764544 762560 526711 503868 494256 493052 736029 725506 812521 737003 860326 952358 922286 747549 812271 502773 505483 504889 514405 510742 516486 514132 517026 523607 524005 524390 525867 526791 568715 532639 535759 534620 532827 541654 542594 571817 690284 559467 585277 559315 562334 600804 553900 579452 568551 596370 579652 585365 594970 585484 571389 584516 570444 630948 590834 850419 905628 927947 935678 886595 603349 600522 583657 629934 595231 596634 617830 598927 631212 645179 606100 641276 638467 613971 659463 635697 613466 615423 686587 630204 618513 739684 647464 635237 631331 658890 699037 629994 640243 719579 674432 640469 649941 723983 791671 665815 653246 679835 687462 662650 658907 679809 727600 723644 711049 677466 670905 757272 705093 681402 675029 681074 678065 687338 694014 2421267 692346 694213 714242 715571 700123 764931 696372 716989 705690 919948 706472 707813 713082 717389 725833 717069 715138 706956 707117 723601 717967 707982 728615 721473 719513 714910 716919 728768 723676 2094126 1165793 1074312 738961 735610 737964 734850 746558 1122989 744186 1149163 1106659 788985 757015 761300 754875 756163 758160 826812 762909 763651 764352 759686 768854 769055 791860 869328 840350 821760 780582 802688 777365 781839 790422 1018590 877642 899446 793987 811331 797218 821119 858565 835124 808821 859732 818591 817889 836945 867347 1080143 825857 820531 833460 838002 852781 824554 1095359 840103 832786 908368 851415 833207 829826 840790 844249 842388 843809 842750 851873 855674 910370 1119367 921582 857704 901794 1352152 1359466 867826 952776 869731 965222 872182 911876 "
rM = "0 0 0 0 0 0 0 0 0 0 0 0 0 0 0 0 0 0 0 0 0 0 0 0 0 0 0 0 0 0 0 0 650112 0 0 0 0 0 0 0 0 0 0 0 0 0 0 0 0 0 0 650112 0 0 0 0 650112 0 0 0 0 0 0 0 0 0 0 0 0 0 0 0 0 0 0 0 656528 0 0 0 0 0 0 0 0 0 0 0 0 0 0 0 0 0 0 0 0 0 0 0 0 0 0 0 0 0 0 0 0 0 0 0 0 0 0 659728 0 0 0 0 0 0 0 0 0 0 0 0 0 0 0 0 0 0 0 0 0 0 0 0 0 661728 0 0 0 0 0 0 0 0 662528 0 0 0 0 0 0 0 0 0 656368 0 0 0 0 0 0 0 40848 0 0 0 0 0 0 0 0 0 0 0 29632 0 0 0 0 0 60864 0 0 15216 0 0 0 0 0 0 659168 0 0 0 659568 0 0 0 0 659968 0 0 0 0 0 660368 0 0 0 0 0 660768 0 0 0 0 0 0 0 0 0 0 663280 0 0 0 0 0 0 0 0 0 0 0 0 0 664480 664480 664480 0 0 0 0 0 20416 0 0 0 0 0 0 0 0 0 0 0 0 0 666080 86464 0 0 0 0 0 0 666880 0 0 0 0 0 0 0 0 663680 663680 0 0 0 0 0 46432 0 0 664480 0 0 0 0 0 0 0 0 0 665280 0 0 0 24816 24816 24816 24816 24816 666080 0 0 0 50432 51232 51232 0 0 0 669288 0 0 0 669288 0 0 0 669688 0 0 53632 80448 80448 80448 81648 81648 81648 81648 81648 82848 670888 0 0 670888 0 0 112064 112064 112064 113664 113664 113664 113664 0 0 115264 0 0 144080 146080 146080 146080 146080 146080 663864 0 148080 148080 663864 0 664264 0 664264 0 0 0 664664 0 0 0 0 0 0 0 0 0 -31411456 0 0 0 0 0 0 0 0 0 0 0 0 0 0 0 0 0 0 0 0 32816 0 66432 0 657312 0 0 657712 0 -30830872 0 0 136064 0 170080 0 170080 0 0 68832 0 0 649088 69632 0 0 104448 0 0 176080 0 0 649888 649888 0 0 0 641384 641384 641384 0 0 0 0 0 0 0 0 642184 147264 0 0 0 0 0 0 0 0 0 0 0 0 0 0 0 0 0 0 0 0 0 0 0 0 0 0 0 0 0 0 0 0 0 0 0 0 79232 0 0 0 0 0 "



No = [int(n) for n in No.split()]
qC = [int(n) for n in qC.split()]
qS = [int(n) for n in qS.split()]
qT = [int(n) for n in qT.split()]
qM = [int(n) for n in qM.split()]
mC = [int(n) for n in mC.split()]
mS = [int(n) for n in mS.split()]
mT = [int(n) for n in mT.split()]
mM = [int(n) for n in mM.split()]
iC = [int(n) for n in iC.split()]
iS = [int(n) for n in iS.split()]
iT = [int(n) for n in iT.split()]
iM = [int(n) for n in iM.split()]
rC = [int(n) for n in rC.split()]
rS = [int(n) for n in rS.split()]
rT = [int(n) for n in rT.split()]
rM = [int(n) for n in rM.split()]

plt.plot(No,qM,'b',No,mM,'g',No,rM,'r')
plt.legend(('QuickSort','MergeSort','RadixSort'))
plt.xlabel('dataset')
plt.ylabel('numof operations')
plt.title('Chart')
plt.grid(True)
plt.show()
